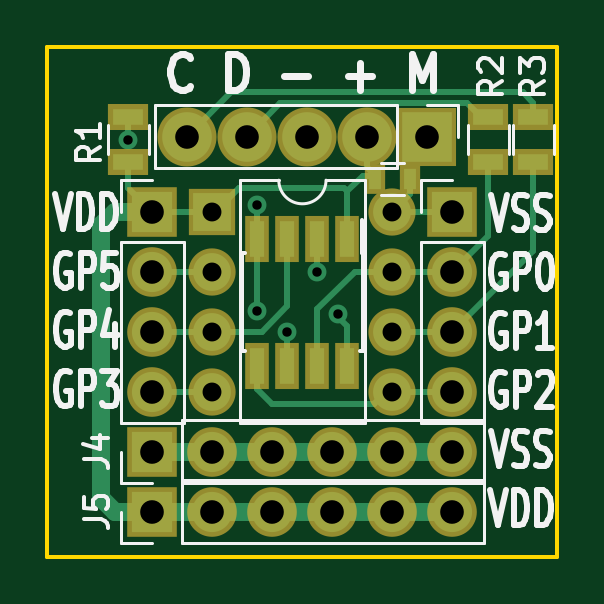
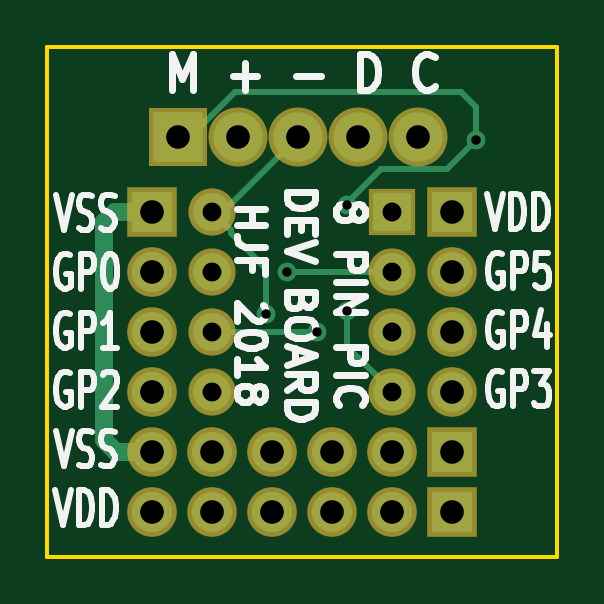
Circuit board: 11 layer files. Board 21.6 x 21.6 mm.
- bottom_copper: picdev8pin-B.Cu.gbr (4894 bytes)
- bottom_mask: picdev8pin-B.Mask.gbr (1698 bytes)
- paste: picdev8pin-B.Paste.gbr (487 bytes)
- bottom_silk: picdev8pin-B.SilkS.gbr (17311 bytes)
- outline: picdev8pin-Edge.Cuts.gbr (674 bytes)
- top_copper: picdev8pin-F.Cu.gbr (8880 bytes)
- top_mask: picdev8pin-F.Mask.gbr (2338 bytes)
- paste: picdev8pin-F.Paste.gbr (1127 bytes)
- top_silk: picdev8pin-F.SilkS.gbr (16424 bytes)
- drill: picdev8pin-NPTH.drl (132 bytes)
- drill: picdev8pin-PTH.drl (709 bytes)

=== bottom_copper: picdev8pin-B.Cu.gbr ===
G04 #@! TF.GenerationSoftware,KiCad,Pcbnew,(5.0.0)*
G04 #@! TF.CreationDate,2018-10-21T00:31:12-03:00*
G04 #@! TF.ProjectId,picdev8pin,7069636465763870696E2E6B69636164,rev?*
G04 #@! TF.SameCoordinates,Original*
G04 #@! TF.FileFunction,Copper,L2,Bot,Signal*
G04 #@! TF.FilePolarity,Positive*
%FSLAX46Y46*%
G04 Gerber Fmt 4.6, Leading zero omitted, Abs format (unit mm)*
G04 Created by KiCad (PCBNEW (5.0.0)) date 10/21/18 00:31:12*
%MOMM*%
%LPD*%
G01*
G04 APERTURE LIST*
G04 #@! TA.AperFunction,ComponentPad*
%ADD10O,2.100000X2.100000*%
G04 #@! TD*
G04 #@! TA.AperFunction,ComponentPad*
%ADD11R,2.100000X2.100000*%
G04 #@! TD*
G04 #@! TA.AperFunction,ComponentPad*
%ADD12O,1.600000X1.600000*%
G04 #@! TD*
G04 #@! TA.AperFunction,ComponentPad*
%ADD13R,1.600000X1.600000*%
G04 #@! TD*
G04 #@! TA.AperFunction,ComponentPad*
%ADD14R,1.700000X1.700000*%
G04 #@! TD*
G04 #@! TA.AperFunction,ComponentPad*
%ADD15O,1.700000X1.700000*%
G04 #@! TD*
G04 #@! TA.AperFunction,ViaPad*
%ADD16C,0.800000*%
G04 #@! TD*
G04 #@! TA.AperFunction,Conductor*
%ADD17C,0.250000*%
G04 #@! TD*
G04 #@! TA.AperFunction,Conductor*
%ADD18C,0.750000*%
G04 #@! TD*
G04 APERTURE END LIST*
D10*
G04 #@! TO.P,J1,5*
G04 #@! TO.N,Net-(J1-Pad5)*
X96059001Y-36830000D03*
G04 #@! TO.P,J1,4*
G04 #@! TO.N,Net-(J1-Pad4)*
X98599001Y-36830000D03*
G04 #@! TO.P,J1,3*
G04 #@! TO.N,VSS*
X101139001Y-36830000D03*
G04 #@! TO.P,J1,2*
G04 #@! TO.N,VDD*
X103679001Y-36830000D03*
D11*
G04 #@! TO.P,J1,1*
G04 #@! TO.N,MCLR*
X106219001Y-36830000D03*
G04 #@! TD*
D12*
G04 #@! TO.P,U2,8*
G04 #@! TO.N,VSS*
X104775000Y-40005000D03*
G04 #@! TO.P,U2,4*
G04 #@! TO.N,MCLR*
X97155000Y-47625000D03*
G04 #@! TO.P,U2,7*
G04 #@! TO.N,PGD*
X104775000Y-42545000D03*
G04 #@! TO.P,U2,3*
G04 #@! TO.N,Net-(J3-Pad3)*
X97155000Y-45085000D03*
G04 #@! TO.P,U2,6*
G04 #@! TO.N,PGC*
X104775000Y-45085000D03*
G04 #@! TO.P,U2,2*
G04 #@! TO.N,Net-(J3-Pad2)*
X97155000Y-42545000D03*
G04 #@! TO.P,U2,5*
G04 #@! TO.N,Net-(J2-Pad4)*
X104775000Y-47625000D03*
D13*
G04 #@! TO.P,U2,1*
G04 #@! TO.N,VDD*
X97155000Y-40005000D03*
G04 #@! TD*
D14*
G04 #@! TO.P,J2,1*
G04 #@! TO.N,VSS*
X107315000Y-40005000D03*
D15*
G04 #@! TO.P,J2,2*
G04 #@! TO.N,PGD*
X107315000Y-42545000D03*
G04 #@! TO.P,J2,3*
G04 #@! TO.N,PGC*
X107315000Y-45085000D03*
G04 #@! TO.P,J2,4*
G04 #@! TO.N,Net-(J2-Pad4)*
X107315000Y-47625000D03*
G04 #@! TD*
G04 #@! TO.P,J3,4*
G04 #@! TO.N,MCLR*
X94615000Y-47625000D03*
G04 #@! TO.P,J3,3*
G04 #@! TO.N,Net-(J3-Pad3)*
X94615000Y-45085000D03*
G04 #@! TO.P,J3,2*
G04 #@! TO.N,Net-(J3-Pad2)*
X94615000Y-42545000D03*
D14*
G04 #@! TO.P,J3,1*
G04 #@! TO.N,VDD*
X94615000Y-40005000D03*
G04 #@! TD*
D15*
G04 #@! TO.P,J4,6*
G04 #@! TO.N,VSS*
X107315000Y-50165000D03*
G04 #@! TO.P,J4,5*
X104775000Y-50165000D03*
G04 #@! TO.P,J4,4*
X102235000Y-50165000D03*
G04 #@! TO.P,J4,3*
X99695000Y-50165000D03*
G04 #@! TO.P,J4,2*
X97155000Y-50165000D03*
D14*
G04 #@! TO.P,J4,1*
X94615000Y-50165000D03*
G04 #@! TD*
D15*
G04 #@! TO.P,J5,6*
G04 #@! TO.N,VDD*
X107315000Y-52705000D03*
G04 #@! TO.P,J5,5*
X104775000Y-52705000D03*
G04 #@! TO.P,J5,4*
X102235000Y-52705000D03*
G04 #@! TO.P,J5,3*
X99695000Y-52705000D03*
G04 #@! TO.P,J5,2*
X97155000Y-52705000D03*
D14*
G04 #@! TO.P,J5,1*
X94615000Y-52705000D03*
G04 #@! TD*
D16*
G04 #@! TO.N,VSS*
X102489000Y-44323000D03*
G04 #@! TO.N,PGC*
X100330000Y-45085000D03*
G04 #@! TO.N,MCLR*
X99060000Y-44196000D03*
G04 #@! TO.N,Net-(J3-Pad2)*
X101600000Y-42545000D03*
G04 #@! TO.N,MCLR*
X93599000Y-36957000D03*
X99060000Y-39714000D03*
G04 #@! TD*
D17*
G04 #@! TO.N,VSS*
X103975001Y-40804999D02*
X104775000Y-40005000D01*
X103975001Y-40931999D02*
X103975001Y-40804999D01*
X102489000Y-42418000D02*
X103975001Y-40931999D01*
X102489000Y-44323000D02*
X102489000Y-42418000D01*
D18*
X108915000Y-40005000D02*
X109347000Y-40437000D01*
X107315000Y-40005000D02*
X108915000Y-40005000D01*
X109347000Y-40437000D02*
X109347000Y-49657000D01*
X108839000Y-50165000D02*
X107315000Y-50165000D01*
X109347000Y-49657000D02*
X108839000Y-50165000D01*
D17*
X104314001Y-40005000D02*
X104775000Y-40005000D01*
X101139001Y-36830000D02*
X104314001Y-40005000D01*
G04 #@! TO.N,PGC*
X100330000Y-45085000D02*
X104775000Y-45085000D01*
G04 #@! TO.N,MCLR*
X97155000Y-47625000D02*
X97954999Y-46825001D01*
X97954999Y-46825001D02*
X99060000Y-45720000D01*
X99060000Y-45720000D02*
X99060000Y-44196000D01*
G04 #@! TO.N,Net-(J3-Pad2)*
X101600000Y-42545000D02*
X97155000Y-42545000D01*
G04 #@! TO.N,MCLR*
X105714003Y-36830000D02*
X103809003Y-34925000D01*
X106219001Y-36830000D02*
X105714003Y-36830000D01*
X103809003Y-34925000D02*
X94615000Y-34925000D01*
X94615000Y-34925000D02*
X94234000Y-34925000D01*
X94234000Y-34925000D02*
X93599000Y-35560000D01*
X93599000Y-35560000D02*
X93599000Y-36957000D01*
X94847001Y-38205001D02*
X97641001Y-38205001D01*
X93599000Y-36957000D02*
X94847001Y-38205001D01*
X97641001Y-38205001D02*
X99060000Y-39624000D01*
X99060000Y-39624000D02*
X99060000Y-39714000D01*
G04 #@! TD*
M02*

=== bottom_mask: picdev8pin-B.Mask.gbr ===
G04 #@! TF.GenerationSoftware,KiCad,Pcbnew,(5.0.0)*
G04 #@! TF.CreationDate,2018-10-21T00:31:12-03:00*
G04 #@! TF.ProjectId,picdev8pin,7069636465763870696E2E6B69636164,rev?*
G04 #@! TF.SameCoordinates,Original*
G04 #@! TF.FileFunction,Soldermask,Bot*
G04 #@! TF.FilePolarity,Negative*
%FSLAX46Y46*%
G04 Gerber Fmt 4.6, Leading zero omitted, Abs format (unit mm)*
G04 Created by KiCad (PCBNEW (5.0.0)) date 10/21/18 00:31:12*
%MOMM*%
%LPD*%
G01*
G04 APERTURE LIST*
%ADD10O,2.500000X2.500000*%
%ADD11R,2.500000X2.500000*%
%ADD12O,2.000000X2.000000*%
%ADD13R,2.000000X2.000000*%
%ADD14R,2.100000X2.100000*%
%ADD15O,2.100000X2.100000*%
G04 APERTURE END LIST*
D10*
G04 #@! TO.C,J1*
X96059001Y-36830000D03*
X98599001Y-36830000D03*
X101139001Y-36830000D03*
X103679001Y-36830000D03*
D11*
X106219001Y-36830000D03*
G04 #@! TD*
D12*
G04 #@! TO.C,U2*
X104775000Y-40005000D03*
X97155000Y-47625000D03*
X104775000Y-42545000D03*
X97155000Y-45085000D03*
X104775000Y-45085000D03*
X97155000Y-42545000D03*
X104775000Y-47625000D03*
D13*
X97155000Y-40005000D03*
G04 #@! TD*
D14*
G04 #@! TO.C,J2*
X107315000Y-40005000D03*
D15*
X107315000Y-42545000D03*
X107315000Y-45085000D03*
X107315000Y-47625000D03*
G04 #@! TD*
G04 #@! TO.C,J3*
X94615000Y-47625000D03*
X94615000Y-45085000D03*
X94615000Y-42545000D03*
D14*
X94615000Y-40005000D03*
G04 #@! TD*
D15*
G04 #@! TO.C,J4*
X107315000Y-50165000D03*
X104775000Y-50165000D03*
X102235000Y-50165000D03*
X99695000Y-50165000D03*
X97155000Y-50165000D03*
D14*
X94615000Y-50165000D03*
G04 #@! TD*
D15*
G04 #@! TO.C,J5*
X107315000Y-52705000D03*
X104775000Y-52705000D03*
X102235000Y-52705000D03*
X99695000Y-52705000D03*
X97155000Y-52705000D03*
D14*
X94615000Y-52705000D03*
G04 #@! TD*
M02*

=== paste: picdev8pin-B.Paste.gbr ===
G04 #@! TF.GenerationSoftware,KiCad,Pcbnew,(5.0.0)*
G04 #@! TF.CreationDate,2018-10-21T00:31:12-03:00*
G04 #@! TF.ProjectId,picdev8pin,7069636465763870696E2E6B69636164,rev?*
G04 #@! TF.SameCoordinates,Original*
G04 #@! TF.FileFunction,Paste,Bot*
G04 #@! TF.FilePolarity,Positive*
%FSLAX46Y46*%
G04 Gerber Fmt 4.6, Leading zero omitted, Abs format (unit mm)*
G04 Created by KiCad (PCBNEW (5.0.0)) date 10/21/18 00:31:12*
%MOMM*%
%LPD*%
G01*
G04 APERTURE LIST*
G04 APERTURE END LIST*
M02*

=== bottom_silk: picdev8pin-B.SilkS.gbr (17311 bytes, source omitted) ===
=== outline: picdev8pin-Edge.Cuts.gbr ===
G04 #@! TF.GenerationSoftware,KiCad,Pcbnew,(5.0.0)*
G04 #@! TF.CreationDate,2018-10-21T00:31:13-03:00*
G04 #@! TF.ProjectId,picdev8pin,7069636465763870696E2E6B69636164,rev?*
G04 #@! TF.SameCoordinates,Original*
G04 #@! TF.FileFunction,Profile,NP*
%FSLAX46Y46*%
G04 Gerber Fmt 4.6, Leading zero omitted, Abs format (unit mm)*
G04 Created by KiCad (PCBNEW (5.0.0)) date 10/21/18 00:31:13*
%MOMM*%
%LPD*%
G01*
G04 APERTURE LIST*
%ADD10C,0.150000*%
G04 APERTURE END LIST*
D10*
X90170000Y-54610000D02*
X90170000Y-33020000D01*
X111760000Y-54610000D02*
X90170000Y-54610000D01*
X111760000Y-33020000D02*
X111760000Y-54610000D01*
X90170000Y-33020000D02*
X111760000Y-33020000D01*
M02*

=== top_copper: picdev8pin-F.Cu.gbr (8880 bytes, source omitted) ===
=== top_mask: picdev8pin-F.Mask.gbr ===
G04 #@! TF.GenerationSoftware,KiCad,Pcbnew,(5.0.0)*
G04 #@! TF.CreationDate,2018-10-21T00:31:12-03:00*
G04 #@! TF.ProjectId,picdev8pin,7069636465763870696E2E6B69636164,rev?*
G04 #@! TF.SameCoordinates,Original*
G04 #@! TF.FileFunction,Soldermask,Top*
G04 #@! TF.FilePolarity,Negative*
%FSLAX46Y46*%
G04 Gerber Fmt 4.6, Leading zero omitted, Abs format (unit mm)*
G04 Created by KiCad (PCBNEW (5.0.0)) date 10/21/18 00:31:12*
%MOMM*%
%LPD*%
G01*
G04 APERTURE LIST*
%ADD10O,2.500000X2.500000*%
%ADD11R,2.500000X2.500000*%
%ADD12R,1.000000X1.950000*%
%ADD13O,2.000000X2.000000*%
%ADD14R,2.000000X2.000000*%
%ADD15R,0.900000X1.300000*%
%ADD16R,2.100000X2.100000*%
%ADD17O,2.100000X2.100000*%
%ADD18R,1.700000X1.100000*%
G04 APERTURE END LIST*
D10*
G04 #@! TO.C,J1*
X96059001Y-36830000D03*
X98599001Y-36830000D03*
X101139001Y-36830000D03*
X103679001Y-36830000D03*
D11*
X106219001Y-36830000D03*
G04 #@! TD*
D12*
G04 #@! TO.C,U1*
X102870000Y-46548000D03*
X101600000Y-46548000D03*
X100330000Y-46548000D03*
X99060000Y-46548000D03*
X99060000Y-41148000D03*
X100330000Y-41148000D03*
X101600000Y-41148000D03*
X102870000Y-41148000D03*
G04 #@! TD*
D13*
G04 #@! TO.C,U2*
X104775000Y-40005000D03*
X97155000Y-47625000D03*
X104775000Y-42545000D03*
X97155000Y-45085000D03*
X104775000Y-45085000D03*
X97155000Y-42545000D03*
X104775000Y-47625000D03*
D14*
X97155000Y-40005000D03*
G04 #@! TD*
D15*
G04 #@! TO.C,C1*
X105525000Y-38608000D03*
X104025000Y-38608000D03*
G04 #@! TD*
D16*
G04 #@! TO.C,J2*
X107315000Y-40005000D03*
D17*
X107315000Y-42545000D03*
X107315000Y-45085000D03*
X107315000Y-47625000D03*
G04 #@! TD*
G04 #@! TO.C,J3*
X94615000Y-47625000D03*
X94615000Y-45085000D03*
X94615000Y-42545000D03*
D16*
X94615000Y-40005000D03*
G04 #@! TD*
D17*
G04 #@! TO.C,J4*
X107315000Y-50165000D03*
X104775000Y-50165000D03*
X102235000Y-50165000D03*
X99695000Y-50165000D03*
X97155000Y-50165000D03*
D16*
X94615000Y-50165000D03*
G04 #@! TD*
D17*
G04 #@! TO.C,J5*
X107315000Y-52705000D03*
X104775000Y-52705000D03*
X102235000Y-52705000D03*
X99695000Y-52705000D03*
X97155000Y-52705000D03*
D16*
X94615000Y-52705000D03*
G04 #@! TD*
D18*
G04 #@! TO.C,R1*
X93599000Y-37907000D03*
X93599000Y-36007000D03*
G04 #@! TD*
G04 #@! TO.C,R2*
X108839000Y-36007000D03*
X108839000Y-37907000D03*
G04 #@! TD*
G04 #@! TO.C,R3*
X110744000Y-37907000D03*
X110744000Y-36007000D03*
G04 #@! TD*
M02*

=== paste: picdev8pin-F.Paste.gbr ===
G04 #@! TF.GenerationSoftware,KiCad,Pcbnew,(5.0.0)*
G04 #@! TF.CreationDate,2018-10-21T00:31:12-03:00*
G04 #@! TF.ProjectId,picdev8pin,7069636465763870696E2E6B69636164,rev?*
G04 #@! TF.SameCoordinates,Original*
G04 #@! TF.FileFunction,Paste,Top*
G04 #@! TF.FilePolarity,Positive*
%FSLAX46Y46*%
G04 Gerber Fmt 4.6, Leading zero omitted, Abs format (unit mm)*
G04 Created by KiCad (PCBNEW (5.0.0)) date 10/21/18 00:31:12*
%MOMM*%
%LPD*%
G01*
G04 APERTURE LIST*
%ADD10R,0.600000X1.550000*%
%ADD11R,0.500000X0.900000*%
%ADD12R,1.300000X0.700000*%
G04 APERTURE END LIST*
D10*
G04 #@! TO.C,U1*
X102870000Y-46548000D03*
X101600000Y-46548000D03*
X100330000Y-46548000D03*
X99060000Y-46548000D03*
X99060000Y-41148000D03*
X100330000Y-41148000D03*
X101600000Y-41148000D03*
X102870000Y-41148000D03*
G04 #@! TD*
D11*
G04 #@! TO.C,C1*
X105525000Y-38608000D03*
X104025000Y-38608000D03*
G04 #@! TD*
D12*
G04 #@! TO.C,R1*
X93599000Y-37907000D03*
X93599000Y-36007000D03*
G04 #@! TD*
G04 #@! TO.C,R2*
X108839000Y-36007000D03*
X108839000Y-37907000D03*
G04 #@! TD*
G04 #@! TO.C,R3*
X110744000Y-37907000D03*
X110744000Y-36007000D03*
G04 #@! TD*
M02*

=== top_silk: picdev8pin-F.SilkS.gbr (16424 bytes, source omitted) ===
=== drill: picdev8pin-NPTH.drl ===
M48
;DRILL file {KiCad (5.0.0)} date 10/21/18 00:31:17
;FORMAT={-:-/ absolute / inch / decimal}
FMAT,2
INCH,TZ
%
G90
G05
M72
T0
M30

=== drill: picdev8pin-PTH.drl ===
M48
;DRILL file {KiCad (5.0.0)} date 10/21/18 00:31:17
;FORMAT={-:-/ absolute / inch / decimal}
FMAT,2
INCH,TZ
T1C0.0157
T2C0.0315
T3C0.0394
%
G90
G05
M72
T1
X3.685Y-1.455
X3.9Y-1.5635
X3.9Y-1.74
X3.95Y-1.775
X4.Y-1.675
X4.035Y-1.745
T2
X3.825Y-1.575
X3.825Y-1.675
X3.825Y-1.775
X3.825Y-1.875
X4.125Y-1.575
X4.125Y-1.675
X4.125Y-1.775
X4.125Y-1.875
T3
X3.7819Y-1.45
X3.8819Y-1.45
X3.9819Y-1.45
X4.0819Y-1.45
X4.1819Y-1.45
X3.725Y-1.575
X3.725Y-1.675
X3.725Y-1.775
X3.725Y-1.875
X4.225Y-1.575
X4.225Y-1.675
X4.225Y-1.775
X4.225Y-1.875
X3.725Y-1.975
X3.825Y-1.975
X3.925Y-1.975
X4.025Y-1.975
X4.125Y-1.975
X4.225Y-1.975
X3.725Y-2.075
X3.825Y-2.075
X3.925Y-2.075
X4.025Y-2.075
X4.125Y-2.075
X4.225Y-2.075
T0
M30

